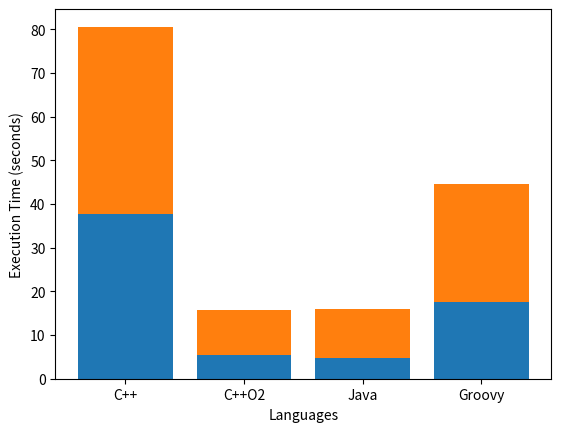

Recreate this plot in Python.
import numpy as np
import matplotlib.pyplot as plt

xaxis = ["C++","C++O2","Java","Groovy"]
data2 = [42.8, 10.22, 11.29, 27.0]
data1 = [37.8, 5.54, 4.78, 17.5]
#plt.ylim(0.0, 50)
plt.xlabel("Languages")
plt.ylabel("Execution Time (seconds)")
plt.bar(xaxis, data1)
plt.bar(xaxis, data2, bottom=data1)
plt.show()
